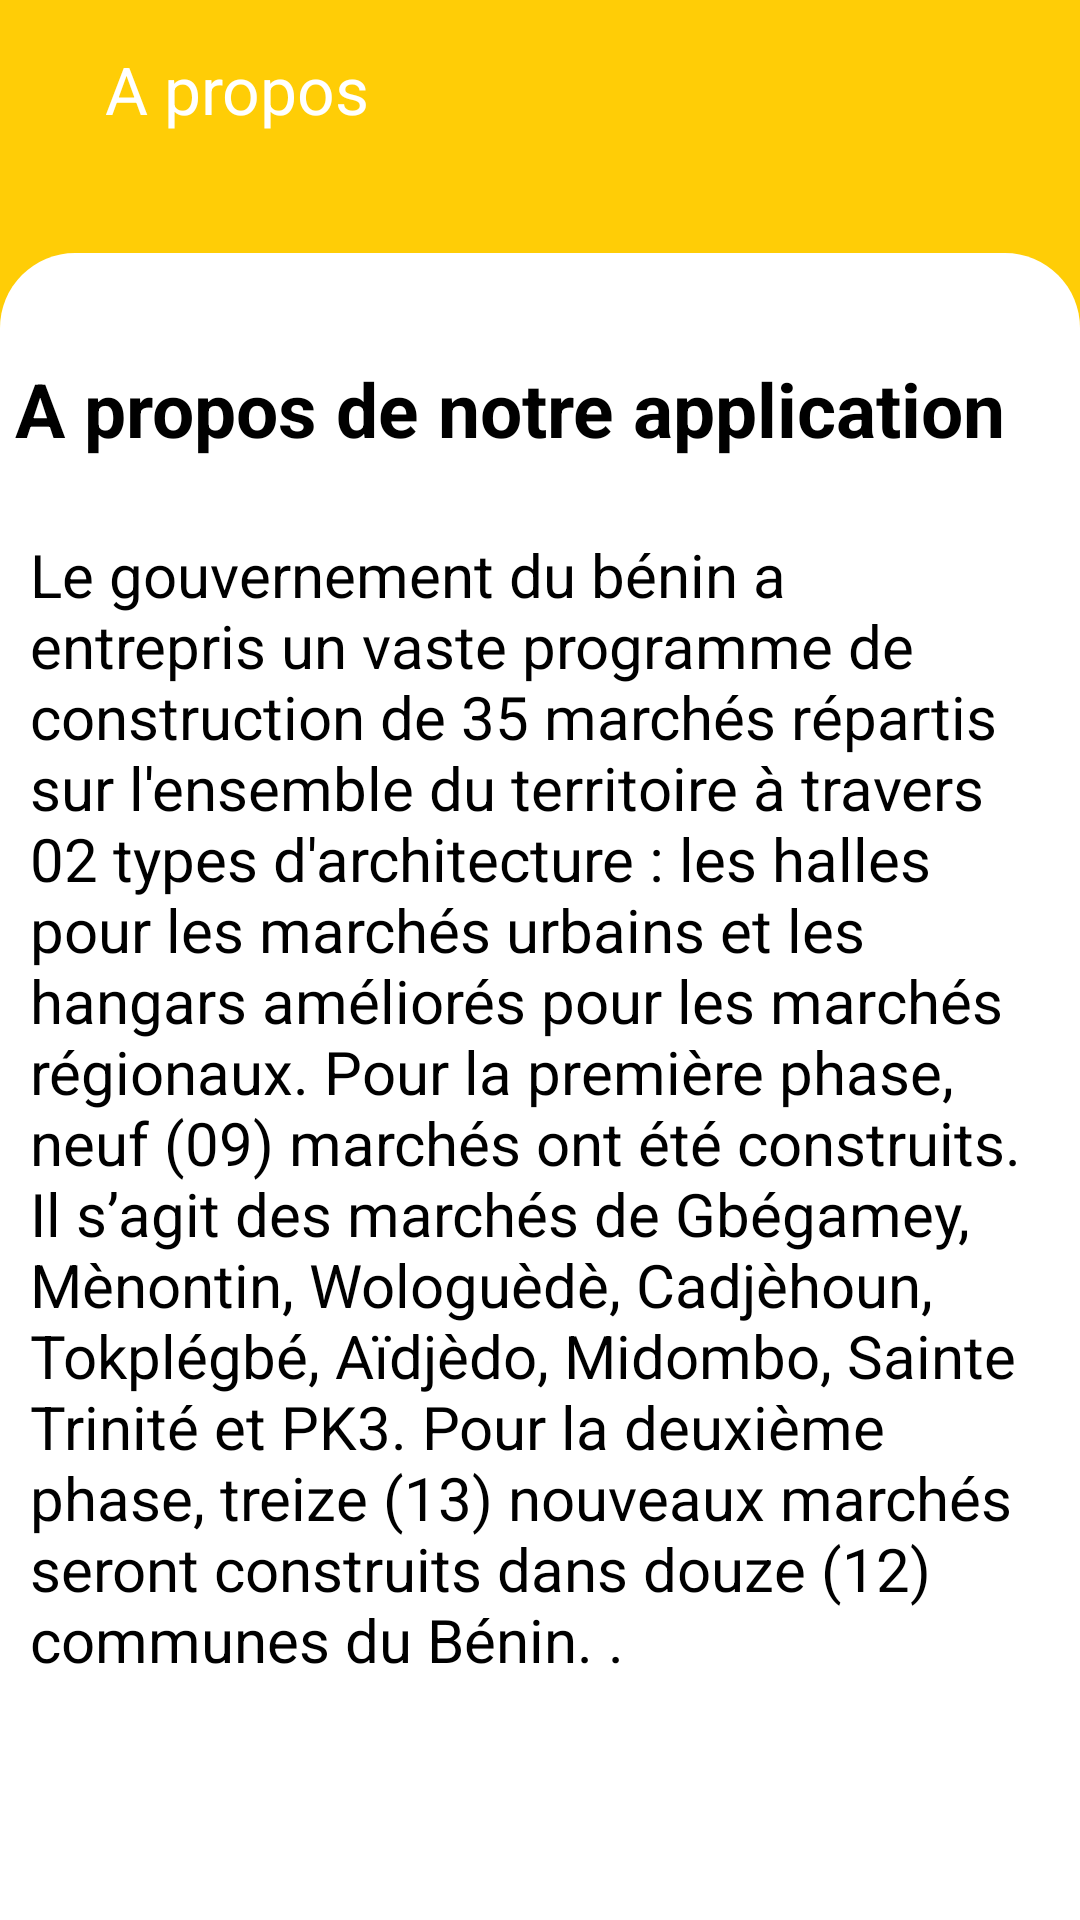

Write the Android layout XML for this screen, with the resource values it uses.
<!-- AndroidManifest.xml: application theme Theme.Booking_bus -->
<!-- res/layout/activity_apropos.xml -->
<?xml version="1.0" encoding="utf-8"?>
<RelativeLayout  xmlns:android="http://schemas.android.com/apk/res/android"
    xmlns:app="http://schemas.android.com/apk/res-auto"
    xmlns:tools="http://schemas.android.com/tools"
    android:layout_width="match_parent"
    android:layout_height="match_parent"
    android:background="@color/backgroundcolor"
    tools:context=".MainActivity">

    <LinearLayout
        android:layout_width="match_parent"
        android:layout_height="wrap_content"
        android:padding="10dp"
        android:orientation="horizontal">
        <ImageView
            android:layout_width="wrap_content" android:layout_height="wrap_content"
            android:src="@drawable/baseline_arrow_circle_left_24"
            app:tint="@color/white"
            android:padding="10dp" />
        <TextView
            android:layout_width="wrap_content"
            android:layout_height="wrap_content"
            android:padding="5dp"
            android:text="A propos"
            android:textColor="@color/white"
            android:textSize="22sp"/>
    </LinearLayout>


    
    <TextView
        android:id="@+id/logo"
        android:layout_width="wrap_content"
        android:layout_height="wrap_content"
        android:layout_gravity="center"
        android:layout_centerHorizontal="true"
        android:layout_marginBottom="50dp"
        android:layout_marginTop="100dp"
        android:gravity="center"
        android:padding="5dp"
        android:text=""
        android:textColor="@color/black"
        android:textSize="40sp">

    </TextView>


    <LinearLayout
        android:layout_width="match_parent"
        android:layout_height="wrap_content"
        android:background="@drawable/round"
        android:orientation="vertical"
        android:layout_alignParentBottom="true"
        android:paddingTop="20dp"
        android:paddingBottom="20dp">


        <TextView
            android:layout_width="wrap_content"
            android:layout_height="wrap_content"
            android:layout_centerHorizontal="true"
            android:layout_marginTop="10dp"
            android:layout_marginBottom="5dp"
            android:gravity="center"
            android:padding="5dp"
            android:text="A propos de notre application"
            android:textColor="@color/black"
            android:textSize="25dp"
            android:textStyle="bold">

        </TextView>

        <TextView
            android:layout_width="wrap_content"
            android:layout_height="wrap_content"
            android:layout_centerHorizontal="true"
            android:layout_marginTop="5dp"
            android:layout_marginBottom="50dp"
            android:gravity=""
            android:padding="10dp"
            android:text="Le gouvernement du bénin a entrepris un vaste programme de construction de 35
marchés répartis sur l'ensemble du territoire à travers 02 types d'architecture : les
halles pour les marchés urbains et les hangars améliorés pour les marchés régionaux.
Pour la première phase, neuf (09) marchés ont été construits. Il s’agit des marchés de
Gbégamey, Mènontin, Wologuèdè, Cadjèhoun, Tokplégbé, Aïdjèdo, Midombo, Sainte
Trinité et PK3. Pour la deuxième phase, treize (13) nouveaux marchés seront
construits dans douze (12) communes du Bénin.
."
            android:textColor="@color/black"
            android:textSize="20dp">

        </TextView>



    </LinearLayout>
</RelativeLayout>
<!-- resources referenced by this layout -->
<resources>
  <color name="backgroundcolor">#FFCD06</color>
  <color name="black">#FF000000</color>
  <color name="white">#FFFFFFFF</color>
  <!-- drawable round (drawable) -->
  <?xml version="1.0" encoding="utf-8"?>
  <shape xmlns:android="http://schemas.android.com/apk/res/android">
         <solid android:color="@color/white" />
      <corners
          android:topLeftRadius="25dp"
          android:topRightRadius="25dp"/>
  </shape>
  <style name="Theme.Booking_bus" parent="Base.Theme.Booking_bus" />
  <style name="Base.Theme.Booking_bus" parent="Theme.Material3.DayNight.NoActionBar">
          
          
      </style>
</resources>
